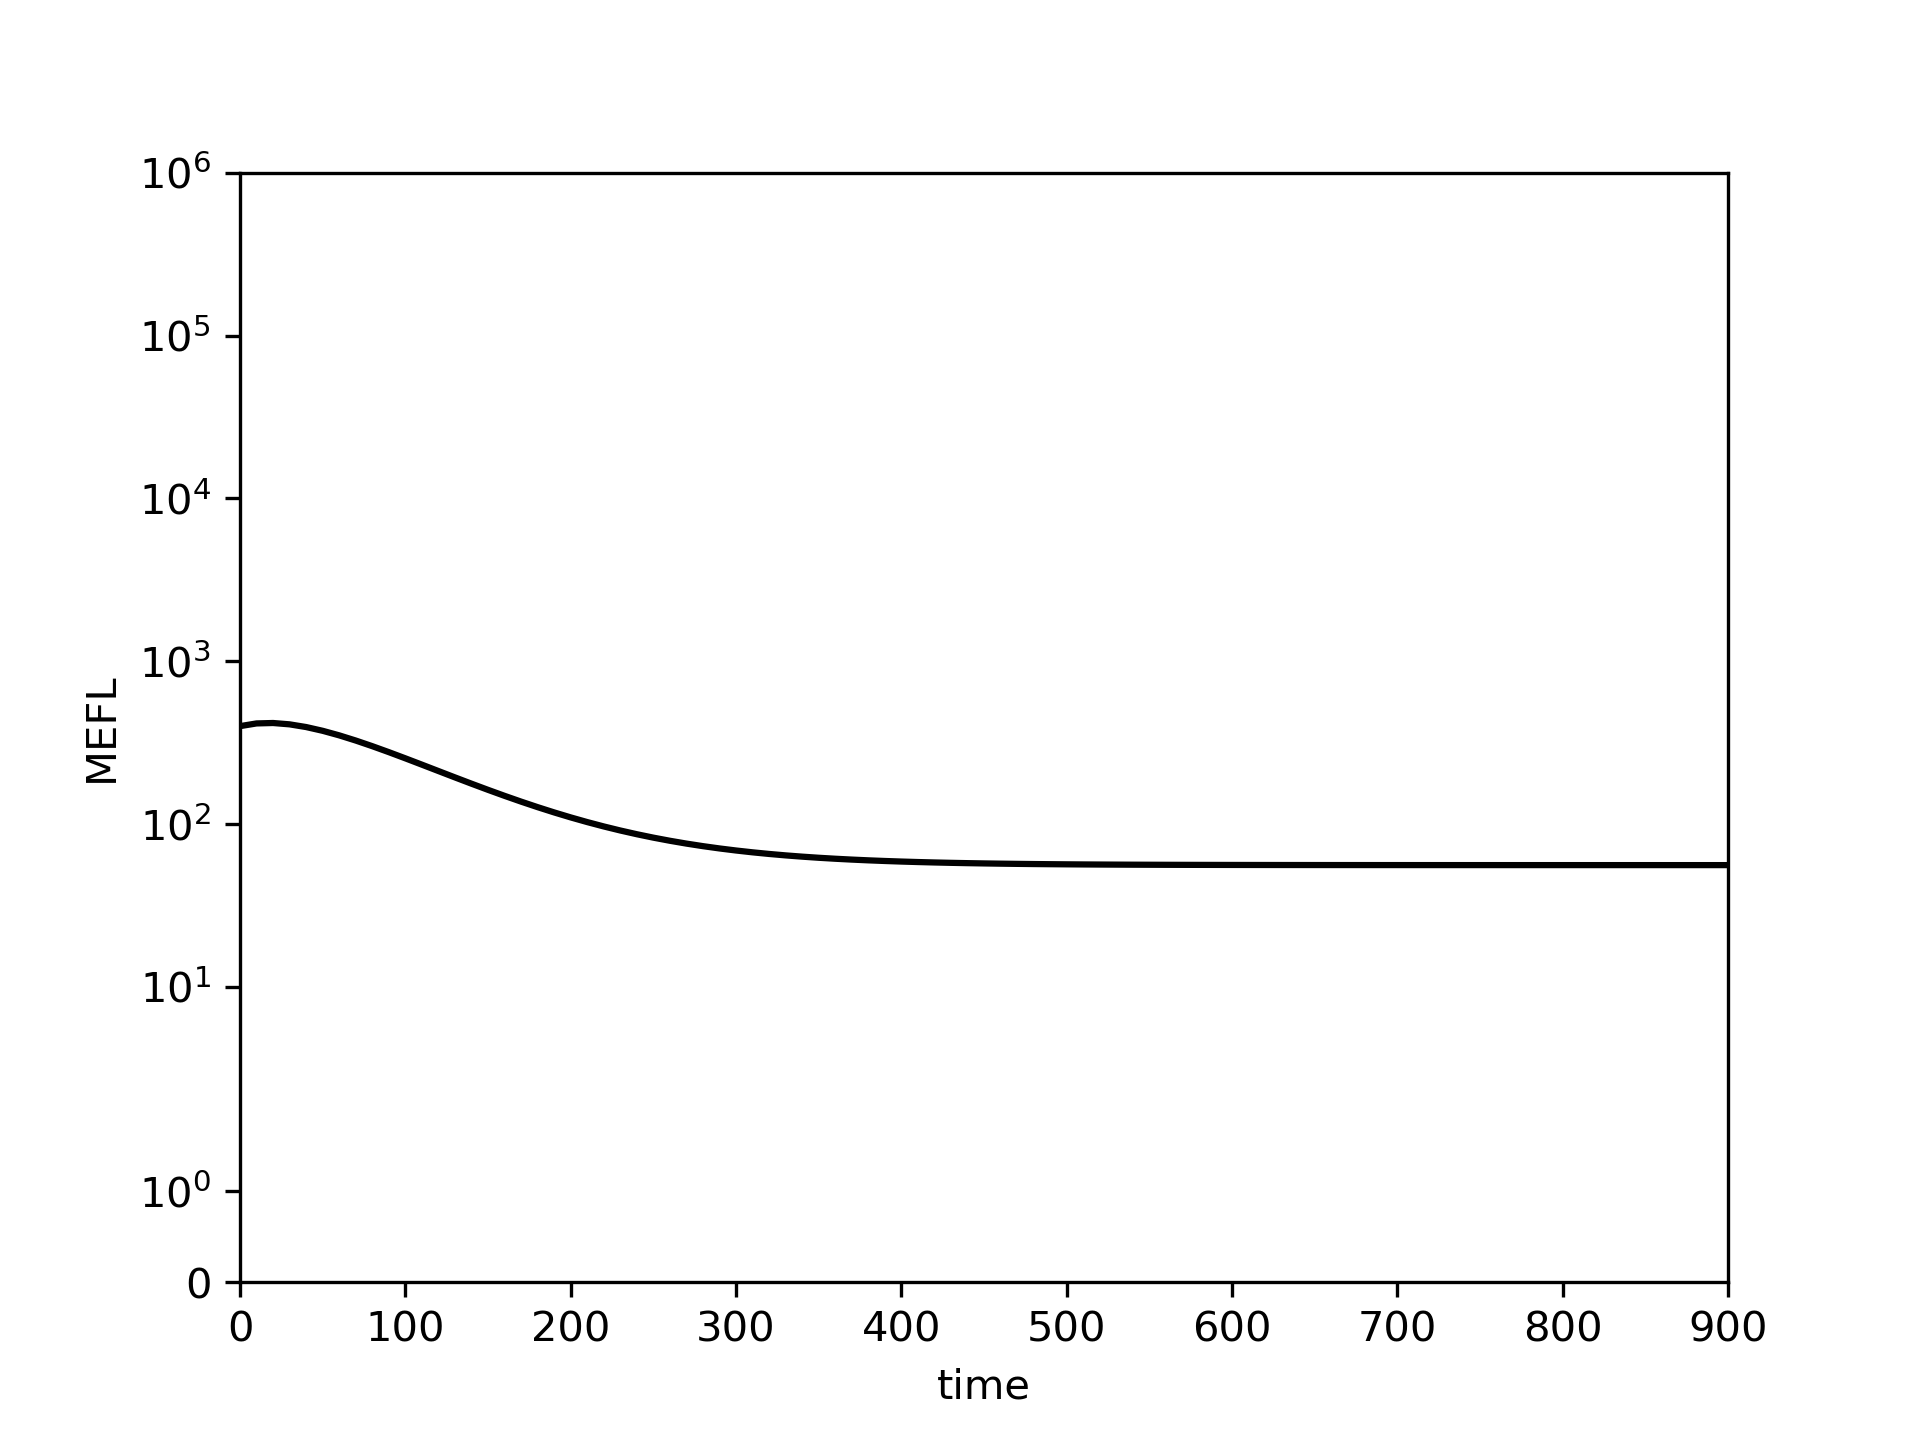

The file beside this chart, header and first rows:
0.0, 10.0, 20.0, 30.0, 40.0, 50.0, 60.0, 70.0, 80.0, 90.0, 100.0, 110.0, 120.0, 130.0, 140.0, 150.0, 160.0, 170.0, 180.0, 190.0, 200.0, 210.0, 220.0, 230.0
399.4, 415.1, 417.6, 409.7, 394.3, 374, 350.6, 325.9, 300.9, 276.6, 253.4, 231.7, 211.7, 193.5, 177, 162.3, 149.1, 137.4, 127, 117.9, 109.9, 102.9, 96.71, 91.33
